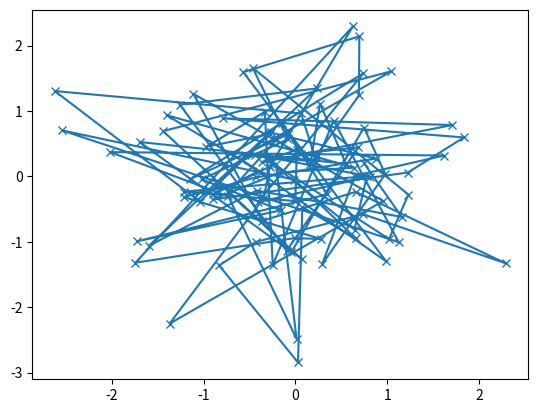

Here is the Python script that generated this plot:
import matplotlib.pyplot as plt
import numpy as np

#data1, data2, data3, data4 = np.random.randn(4, 100)
data1, data2 = np.random.randn(2, 100)

#A helper function to make a graph
def my_plotter(ax, data1, data2, param_dict):
    out = ax.plot(data1, data2, **param_dict)
    return out

# which you would then use as:
fig, ax = plt.subplots(1, 1)                               
my_plotter(ax, data1, data2, {'marker': 'x'})


#If you wanted to have 2 sub-plots:
'''
fig, (ax1, ax2) = plt.subplots(1, 2)
my_plotter(ax1, data1, data2, {'marker': 'x'})
my_plotter(ax2, data3, data4, {'marker': 'o'})
'''
plt.show()